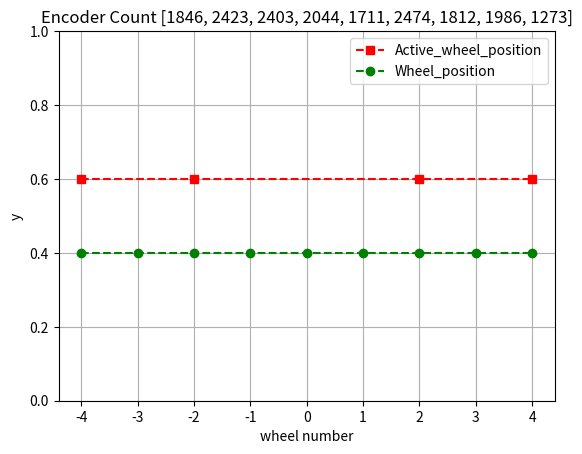

The script that saved this image:

import matplotlib.pyplot as plt
import itertools 
import numpy as np
import random

def findsubsets(s, n): 
	return list(itertools.combinations(s, n)) 


def Repeat(x): 
    _size = len(x) 
    repeated = [] 
    for i in range(_size): 
        k = i + 1
        for j in range(k, _size): 
            if x[i] == x[j] and x[i] not in repeated: 
                repeated.append(x[i]) 
    return repeated 

# Driver Code 
# s = [-2,-1,1, 2]
# enc = [120,130,140,100]


# Wheel Configuration is here
s = [-4,-3,-2,-1,0,1, 2, 3,4]

#encoder list
enc = random.sample(range(1000, 2500), len(s))

n = 4  # number of active agents
l1,x1,index2 =[],[],[]

a = (findsubsets(s, n)) 

if (len(s) % 2) != 0: 
	if (n%2) == 0:
		targetsum1,targetsum2 = 0,0
	else:
		targetsum1,targetsum2 = -1,1

	for i in range(0, len(a)):
		if sum(a[i]) == targetsum1 or sum(a[i]) == targetsum2 or sum(a[i]) == 0:
			l1.append(a[i])
			x = np.array(a[i])
			x1 = (np.absolute(x))
			
			if (n % 2) == 0:
				if len(Repeat(x1)) == (n)/2:
					print(a[i])
					l2 = a[i]
					index1 = []
					for j in range (0, len(l2)):
						index = s.index(l2[j])
						index1.append(index)

			else:
				if len(Repeat(x1)) == (n-1)/2:
					print(a[i])
					l2 = a[i]
					index1 = []
					for j in range (0, len(l2)):
						index = s.index(l2[j])
						index1.append(index)
					
			index2.append(index1) 

	l3 =[]
	for i in range (0, len(index2)):
		res_list = [enc[i] for i in index2[i]] 
		l3.append(sum(res_list))
	print(l3)
	print(min(l3))
	index = l3.index(min(l3)) 





if (len(s) % 2) == 0:  #if number of wheel are even

	if (n%2) == 0:
		targetsum1,targetsum2 = 0,0
	else:
		targetsum1,targetsum2 = -1,1

	for i in range(0, len(a)):
		if sum(a[i]) == targetsum1 or sum(a[i]) == targetsum2 or sum(a[i]) == 0:
			l1.append(a[i])
			x = np.array(a[i])
			x1 = (np.absolute(x))
			
			if (n % 2) == 0:
				if len(Repeat(x1)) == (n)/2 :
					print(a[i])
					l2 = a[i]
					index1 = []
					for j in range (0, len(l2)):
						index = s.index(l2[j])
						index1.append(index)

			else:
				if len(Repeat(x1)) == (n-1)/2 :  #for odd n
					print(a[i])
					l2 = a[i]
					index1 = []
					for j in range (0, len(l2)):
						index = s.index(l2[j])
						index1.append(index)
					#print(index1)
			index2.append(index1) 

	l3 =[]
	for i in range (0, len(index2)):
		res_list = [enc[i] for i in index2[i]] 
		l3.append(sum(res_list))
	
	index = l3.index(min(l3)) 

   
print(index2[index])
print(l1[index])


# xaxis = l1[index]
# yaxis = [1]*len(xaxis)
# plt.ylim(0,2)
# # plot the index for the x-values
# plt.plot(xaxis, yaxis, marker='s', linestyle='--', color='r', label='Active_wheel_position') 
# plt.xlabel('wheel number')
# plt.ylabel('y') 
# plt.title(enc)
# plt.legend() 
# plt.show()
 
xaxis = l1[index]
plt.ylim(0,1)
# plot the index for the x-values
plt.plot(xaxis, [0.6]*len(xaxis), marker='s', linestyle='--', color='r', label='Active_wheel_position')
plt.plot(s , [0.4]*len(s), marker='o', linestyle='--', color='g', label='Wheel_position')
plt.xlabel('wheel number')
plt.ylabel('y') 
plt.title('Encoder Count '+ str(enc))
plt.grid(True)
plt.legend() 
plt.show()